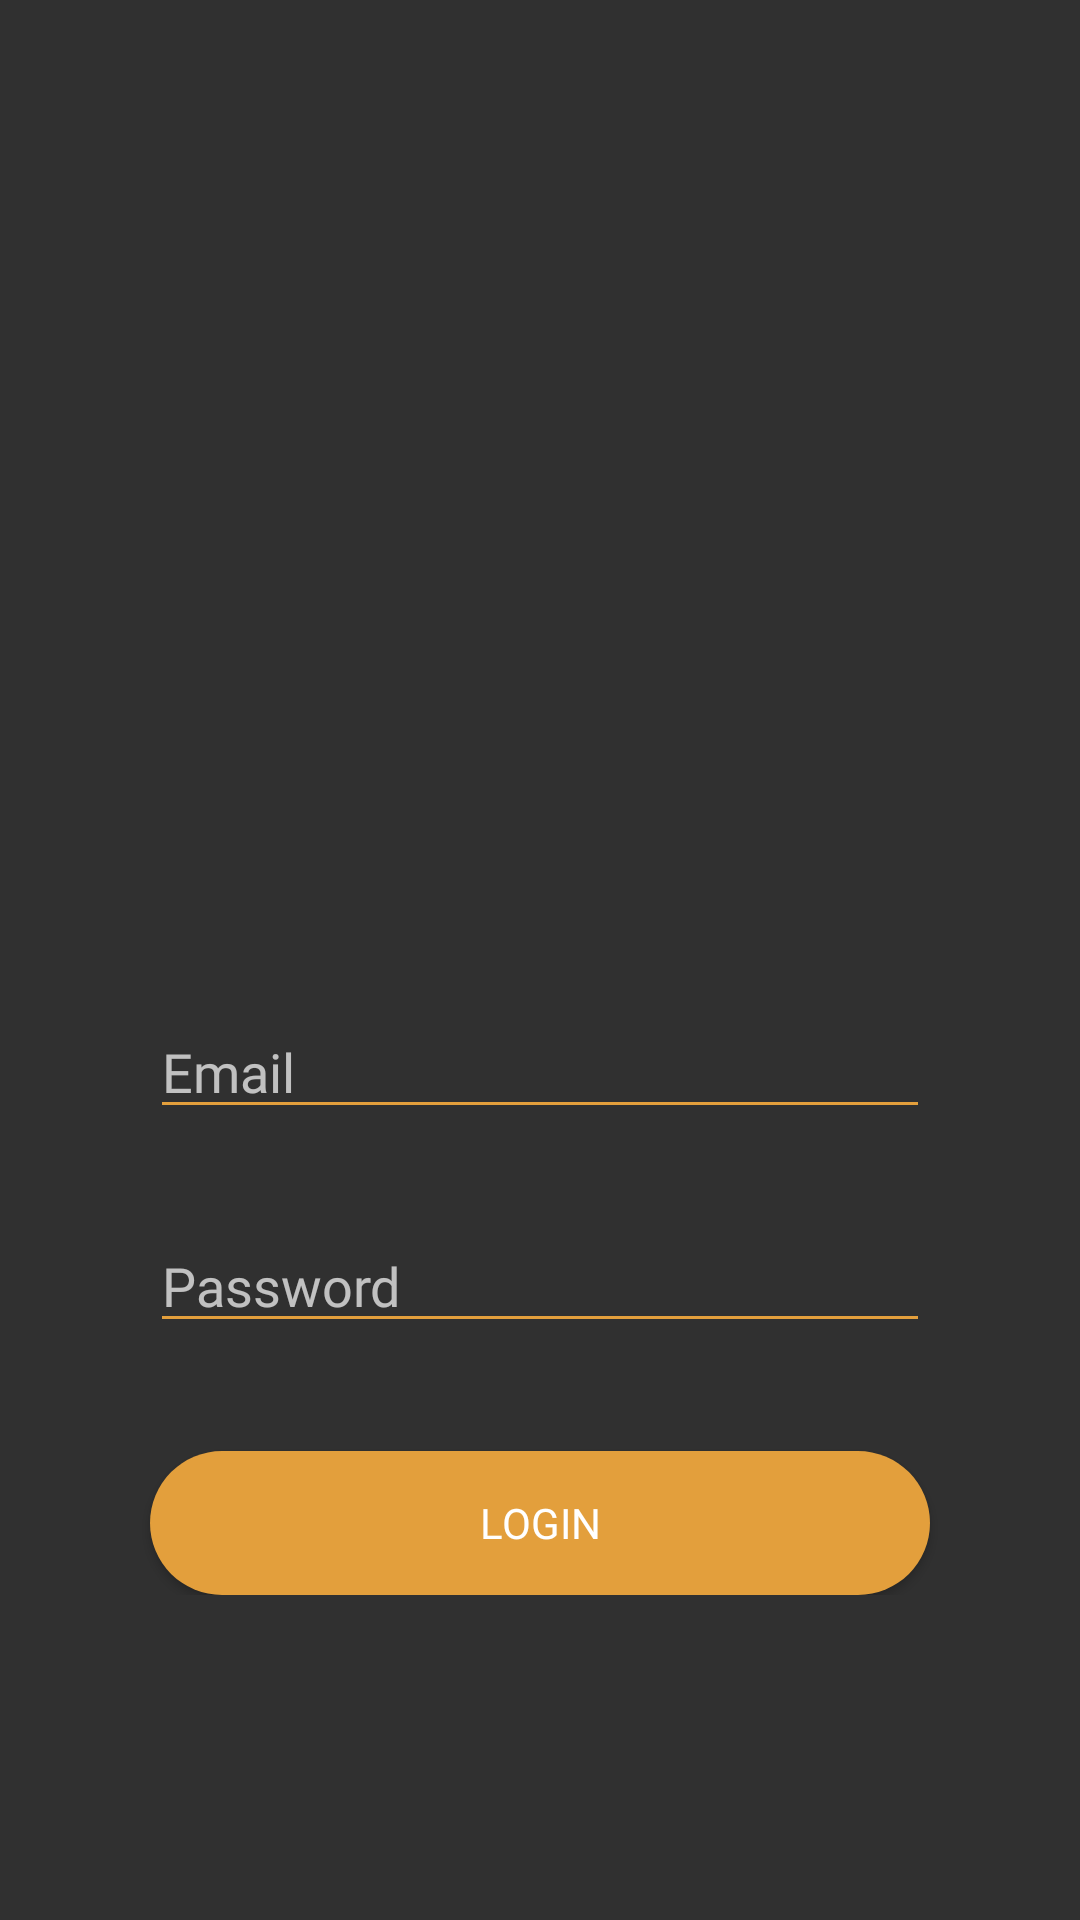

Write the Android layout XML for this screen, with the resource values it uses.
<!-- AndroidManifest.xml: application theme Theme.AppCompat.NoActionBar -->
<!-- res/layout/fragment_login.xml -->
<?xml version="1.0" encoding="utf-8"?>
<ScrollView xmlns:android="http://schemas.android.com/apk/res/android"
    xmlns:app="http://schemas.android.com/apk/res-auto"
    xmlns:tools="http://schemas.android.com/tools"
    android:layout_width="match_parent"
    android:layout_height="match_parent"
    android:orientation="vertical"
    tools:context=".vistas.Login">

    <LinearLayout
        android:id="@+id/linearLayout3"
        android:layout_width="match_parent"
        android:layout_height="match_parent"
        android:orientation="vertical"
        app:layout_constraintBottom_toBottomOf="parent"
        app:layout_constraintEnd_toEndOf="parent"
        app:layout_constraintStart_toStartOf="parent"
        app:layout_constraintTop_toTopOf="parent">

        <androidx.constraintlayout.widget.ConstraintLayout
            android:layout_width="match_parent"
            android:layout_height="285dp">

            <ImageView
                android:id="@+id/imageView"
                android:layout_width="250dp"
                android:layout_height="237dp"
                app:layout_constraintBottom_toBottomOf="parent"
                app:layout_constraintEnd_toEndOf="parent"
                app:layout_constraintStart_toStartOf="parent"
                app:layout_constraintTop_toTopOf="parent"
                app:srcCompat="@drawable/gestor"
                tools:src="@drawable/gestor" />
        </androidx.constraintlayout.widget.ConstraintLayout>

        <EditText
            android:id="@+id/usuCorreo"
            android:layout_width="match_parent"
            android:layout_height="wrap_content"
            android:layout_marginStart="50dp"
            android:layout_marginTop="50dp"
            android:layout_marginEnd="50dp"
            android:backgroundTint="#E39F3C"
            android:ems="10"
            android:fontFamily="@font/aldrich"
            android:hint="Email"
            android:inputType="textEmailAddress" />

        <EditText
            android:id="@+id/usuPass"
            android:layout_width="match_parent"
            android:layout_height="wrap_content"
            android:layout_marginStart="50dp"
            android:layout_marginTop="30dp"
            android:layout_marginEnd="50dp"
            android:backgroundTint="#E39F3C"
            android:ems="10"
            android:fontFamily="@font/aldrich"
            android:hint="Password"
            android:inputType="textPassword" />

        <Button
            android:id="@+id/bt_loginLogin"
            android:layout_width="match_parent"
            android:layout_height="wrap_content"
            android:layout_marginStart="50dp"
            android:layout_marginTop="36dp"
            android:layout_marginEnd="50dp"
            android:background="@drawable/rounded_botton"
            android:fontFamily="@font/aldrich"
            android:text="Login" />

    </LinearLayout>
</ScrollView>
<!-- resources referenced by this layout -->
<resources>
  <!-- drawable rounded_botton (drawable-v24) -->
  <?xml version="1.0" encoding="utf-8"?>
  <shape xmlns:android="http://schemas.android.com/apk/res/android">
      <corners android:radius="24dp"/>
      <solid android:color="#E39F3C"/>
  
  </shape>
</resources>
